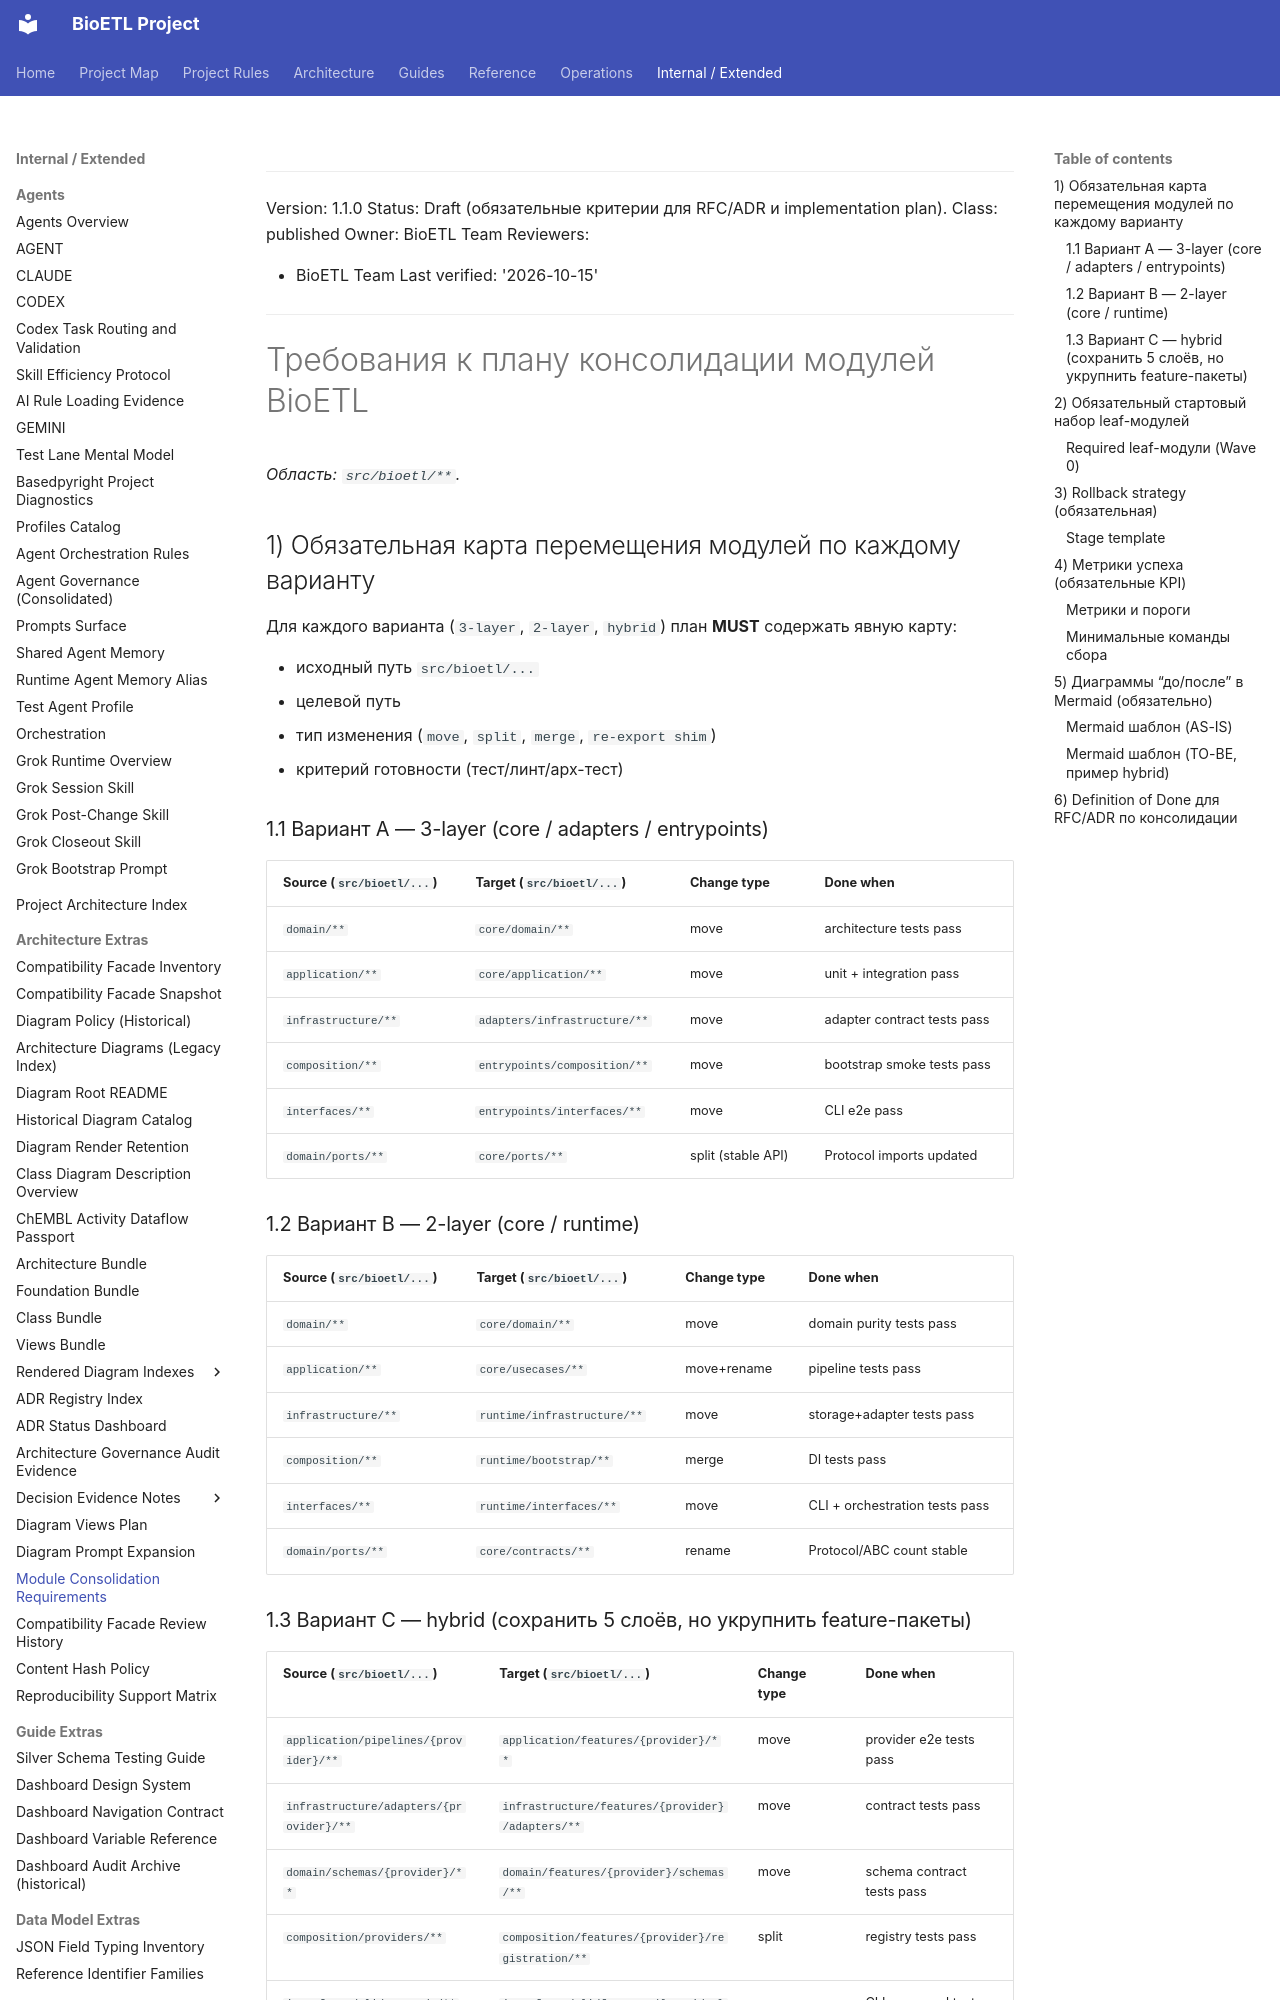

repository: SatoryKono/BioactivityDataAcquisition · page: 02-architecture/module-consolidation-migration-requirements/index.html · generator: mkdocs

______________________________________________________________________

Version: 1.1.0
Status: Draft (обязательные критерии для RFC/ADR и implementation plan).
Class: published
Owner: BioETL Team
Reviewers:

- BioETL Team
  Last verified: '2026-10-15'

______________________________________________________________________

# Требования к плану консолидации модулей BioETL

*Область: `src/bioetl/**`.*

## 1) Обязательная карта перемещения модулей по каждому варианту

Для каждого варианта (`3-layer`, `2-layer`, `hybrid`) план **MUST** содержать явную карту:

- исходный путь `src/bioetl/...`
- целевой путь
- тип изменения (`move`, `split`, `merge`, `re-export shim`)
- критерий готовности (тест/линт/арх-тест)

### 1.1 Вариант A — 3-layer (core / adapters / entrypoints)

| Source (`src/bioetl/...`) | Target (`src/bioetl/...`)    | Change type        | Done when                   |
| ------------------------- | ---------------------------- | ------------------ | --------------------------- |
| `domain/**`               | `core/domain/**`             | move               | architecture tests pass     |
| `application/**`          | `core/application/**`        | move               | unit + integration pass     |
| `infrastructure/**`       | `adapters/infrastructure/**` | move               | adapter contract tests pass |
| `composition/**`          | `entrypoints/composition/**` | move               | bootstrap smoke tests pass  |
| `interfaces/**`           | `entrypoints/interfaces/**`  | move               | CLI e2e pass                |
| `domain/ports/**`         | `core/ports/**`              | split (stable API) | Protocol imports updated    |

### 1.2 Вариант B — 2-layer (core / runtime)

| Source (`src/bioetl/...`) | Target (`src/bioetl/...`)   | Change type | Done when                      |
| ------------------------- | --------------------------- | ----------- | ------------------------------ |
| `domain/**`               | `core/domain/**`            | move        | domain purity tests pass       |
| `application/**`          | `core/usecases/**`          | move+rename | pipeline tests pass            |
| `infrastructure/**`       | `runtime/infrastructure/**` | move        | storage+adapter tests pass     |
| `composition/**`          | `runtime/bootstrap/**`      | merge       | DI tests pass                  |
| `interfaces/**`           | `runtime/interfaces/**`     | move        | CLI + orchestration tests pass |
| `domain/ports/**`         | `core/contracts/**`         | rename      | Protocol/ABC count stable      |
